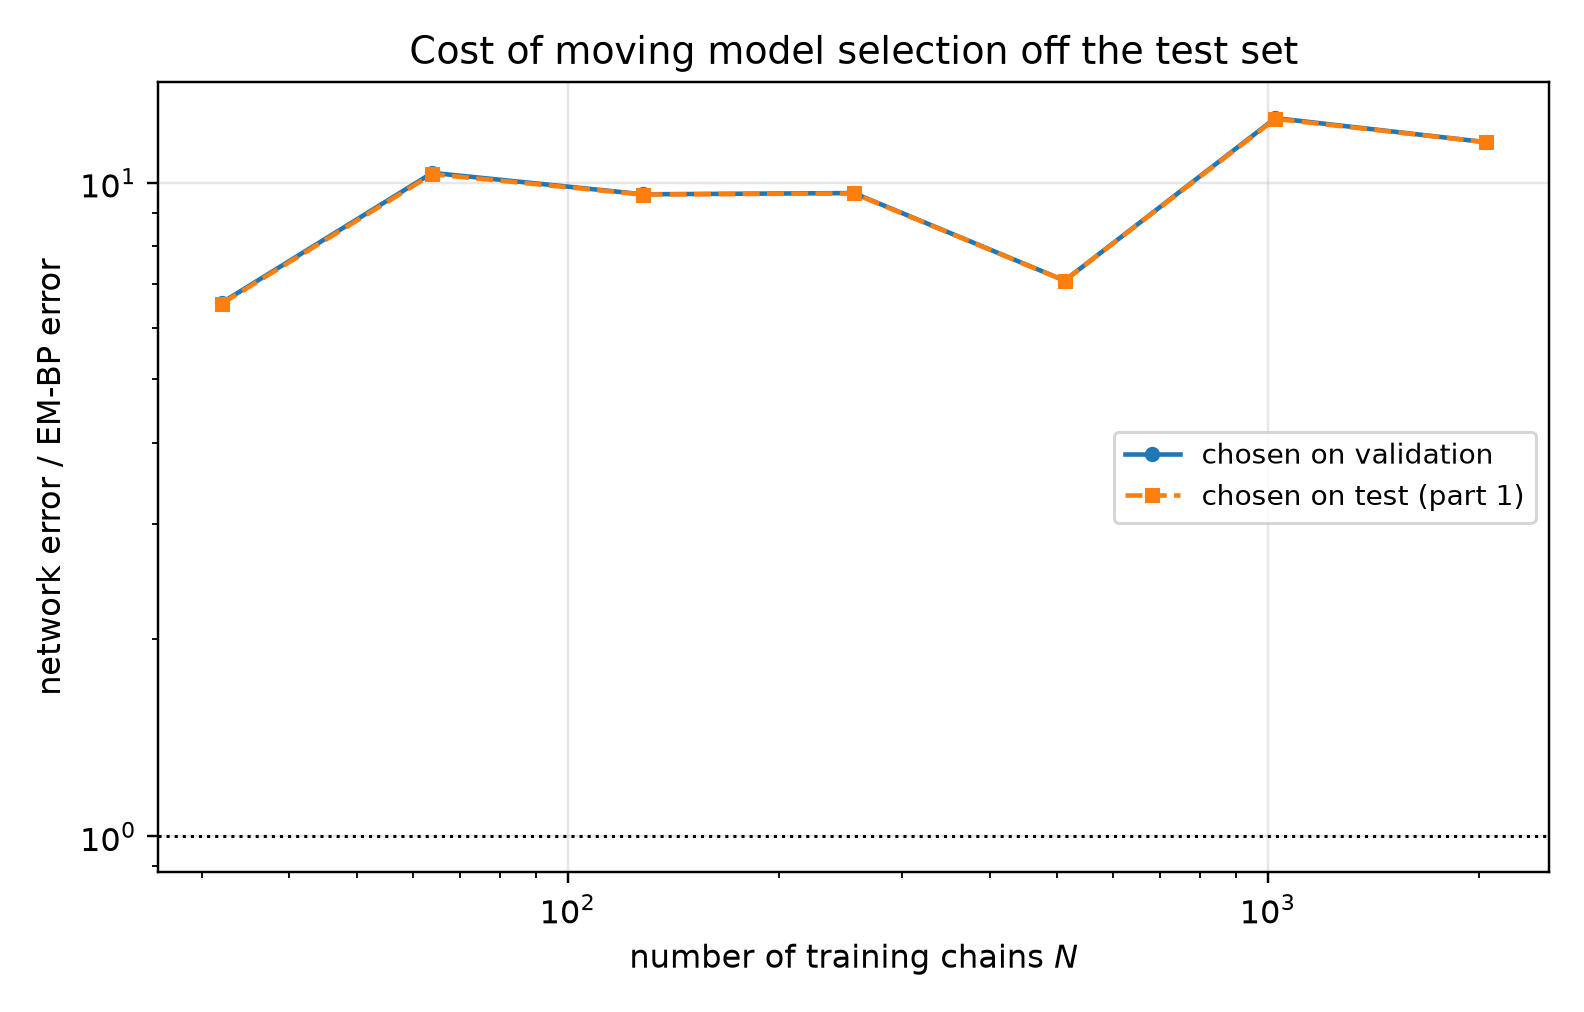

Data behind this chart, as committed beside it:
n_chains, t, em_bp_score_rel_l2, em_bp_mean_rel_l2, em_iters_selected, em_iters_oracle, em_iters_agrees, em_bp_score_rel_l2_at_cap, net_score_rel_l2_selected, net_mean_rel_l2_selected, net_score_rel_l2_oracle, net_mean_rel_l2_oracle, mode_selected, mode_oracle, net_steps_selected, net_steps_oracle, net_steps_agrees, net_score_rel_l2_at_cap, selection_agrees, ratio_selected, ratio_oracle
32, 0.05, 0.09023, 0.01818, 20, 20, 1, 0.1616, 0.8637, 0.174, 0.8637, 0.174, eps, eps, 500, 500, 1, 1.791, 1, 9.572, 9.572
32, 0.0725, 0.079, 0.02135, 20, 20, 1, 0.1303, 0.7458, 0.2016, 0.7458, 0.2016, eps, eps, 500, 500, 1, 1.536, 1, 9.44, 9.44
32, 0.1053, 0.06318, 0.02307, 20, 20, 1, 0.1047, 0.653, 0.2384, 0.653, 0.2384, eps, eps, 500, 500, 1, 1.243, 1, 10.33, 10.33
32, 0.1527, 0.05943, 0.0291, 20, 20, 1, 0.08404, 0.5664, 0.2773, 0.5664, 0.2773, eps, eps, 500, 500, 1, 0.9756, 1, 9.531, 9.531
32, 0.2216, 0.05588, 0.03701, 20, 20, 1, 0.07158, 0.4975, 0.3295, 0.4975, 0.3295, eps, eps, 500, 500, 1, 0.7205, 1, 8.903, 8.903
32, 0.3215, 0.04818, 0.04394, 20, 20, 1, 0.05691, 0.4288, 0.3911, 0.4288, 0.3911, eps, eps, 500, 500, 1, 0.5254, 1, 8.899, 8.899
32, 0.4665, 0.04797, 0.06448, 220, 20, 0, 0.04934, 0.3498, 0.4701, 0.3462, 0.4654, x0, x0, 1000, 500, 0, 0.4182, 0, 7.292, 7.217
32, 0.6769, 0.03835, 0.0824, 80, 80, 1, 0.03992, 0.2258, 0.4853, 0.2258, 0.4853, x0, x0, 1000, 1000, 1, 0.2626, 1, 5.889, 5.889
32, 0.9821, 0.03647, 0.1335, 80, 80, 1, 0.03765, 0.1493, 0.5465, 0.147, 0.5379, x0, x0, 1000, 6000, 0, 0.1583, 0, 4.094, 4.03
32, 1.425, 0.0325, 0.266, 80, 80, 1, 0.03303, 0.07898, 0.6465, 0.07499, 0.6138, x0, x0, 1000, 10000, 0, 0.08193, 0, 2.43, 2.307
32, 2.068, 0.02165, 0.6442, 80, 80, 1, 0.02181, 0.02803, 0.8341, 0.02803, 0.8341, x0, x0, 10000, 10000, 1, 0.03462, 1, 1.295, 1.295
32, 3.0, 0.009355, 1.605, 80, 80, 1, 0.009405, 0.008603, 1.476, 0.008603, 1.476, x0, x0, 10000, 10000, 1, 0.01315, 1, 0.9196, 0.9196
64, 0.05, 0.08331, 0.01679, 40, 40, 1, 0.2787, 0.784, 0.158, 0.784, 0.158, eps, eps, 500, 500, 1, 1.711, 1, 9.41, 9.41
64, 0.0725, 0.07026, 0.01899, 40, 40, 1, 0.2025, 0.6841, 0.1849, 0.6841, 0.1849, eps, eps, 500, 500, 1, 1.491, 1, 9.737, 9.737
64, 0.1053, 0.05868, 0.02142, 40, 40, 1, 0.1343, 0.5882, 0.2147, 0.5882, 0.2147, eps, eps, 500, 500, 1, 1.201, 1, 10.02, 10.02
64, 0.1527, 0.04801, 0.02351, 40, 20, 0, 0.09267, 0.5036, 0.2466, 0.5036, 0.2466, eps, eps, 500, 500, 1, 0.9421, 1, 10.49, 10.49
64, 0.2216, 0.03711, 0.02458, 20, 20, 1, 0.06293, 0.4424, 0.293, 0.4424, 0.293, eps, eps, 500, 500, 1, 0.6989, 1, 11.92, 11.92
64, 0.3215, 0.02733, 0.02492, 20, 20, 1, 0.04797, 0.3862, 0.3522, 0.3862, 0.3522, eps, eps, 500, 500, 1, 0.5176, 1, 14.13, 14.13
64, 0.4665, 0.01917, 0.02577, 20, 20, 1, 0.03459, 0.3034, 0.4078, 0.3034, 0.4078, x0, x0, 500, 500, 1, 0.3654, 1, 15.82, 15.82
64, 0.6769, 0.01447, 0.0311, 20, 20, 1, 0.02368, 0.2032, 0.4366, 0.2008, 0.4316, x0, x0, 1000, 500, 0, 0.2352, 0, 14.04, 13.88
64, 0.9821, 0.01123, 0.0411, 20, 20, 1, 0.0181, 0.1308, 0.4785, 0.1308, 0.4785, x0, x0, 1000, 1000, 1, 0.146, 1, 11.64, 11.64
64, 1.425, 0.008694, 0.07117, 20, 20, 1, 0.01206, 0.06948, 0.5687, 0.06623, 0.5422, x0, x0, 6000, 1000, 0, 0.071, 0, 7.992, 7.618
64, 2.068, 0.005045, 0.1501, 10, 10, 1, 0.007005, 0.02525, 0.7512, 0.02525, 0.7512, x0, x0, 20000, 20000, 1, 0.02525, 1, 5.004, 5.004
64, 3.0, 0.001897, 0.3254, 10, 10, 1, 0.002898, 0.007664, 1.315, 0.0076, 1.304, x0, x0, 6000, 20000, 0, 0.0076, 0, 4.041, 4.007
128, 0.05, 0.08487, 0.0171, 80, 80, 1, 0.09442, 0.635, 0.1279, 0.632, 0.1274, eps, eps, 500, 1000, 0, 1.298, 0, 7.482, 7.447
128, 0.0725, 0.0595, 0.01608, 80, 80, 1, 0.06483, 0.5495, 0.1485, 0.5495, 0.1485, eps, eps, 500, 500, 1, 1.141, 1, 9.236, 9.236
128, 0.1053, 0.04116, 0.01503, 80, 80, 1, 0.04335, 0.4601, 0.168, 0.4601, 0.168, eps, eps, 500, 500, 1, 0.9391, 1, 11.18, 11.18
128, 0.1527, 0.02825, 0.01383, 120, 120, 1, 0.02896, 0.4053, 0.1985, 0.4053, 0.1985, eps, eps, 500, 500, 1, 0.7432, 1, 14.35, 14.35
128, 0.2216, 0.02146, 0.01421, 120, 120, 1, 0.02227, 0.3566, 0.2362, 0.3566, 0.2362, eps, eps, 500, 500, 1, 0.5855, 1, 16.62, 16.62
128, 0.3215, 0.01784, 0.01627, 400, 160, 0, 0.01784, 0.3157, 0.2879, 0.3157, 0.2879, eps, eps, 500, 500, 1, 0.4368, 1, 17.7, 17.7
128, 0.4665, 0.01629, 0.02189, 160, 160, 1, 0.01637, 0.2336, 0.314, 0.2336, 0.314, x0, x0, 1000, 1000, 1, 0.3009, 1, 14.35, 14.35
128, 0.6769, 0.01616, 0.03472, 160, 160, 1, 0.01618, 0.1604, 0.3447, 0.1604, 0.3447, x0, x0, 1000, 1000, 1, 0.1916, 1, 9.93, 9.93
128, 0.9821, 0.01654, 0.06053, 40, 60, 0, 0.01659, 0.1028, 0.3762, 0.1028, 0.3762, x0, x0, 3500, 3500, 1, 0.1174, 1, 6.214, 6.214
128, 1.425, 0.01377, 0.1127, 20, 20, 1, 0.01459, 0.05175, 0.4236, 0.05175, 0.4236, x0, x0, 3500, 3500, 1, 0.05678, 1, 3.759, 3.759
128, 2.068, 0.008755, 0.2605, 20, 20, 1, 0.00908, 0.0221, 0.6575, 0.02162, 0.6433, x0, x0, 3500, 6000, 0, 0.02209, 0, 2.524, 2.469
128, 3.0, 0.003668, 0.6293, 10, 10, 1, 0.003889, 0.006907, 1.185, 0.006907, 1.185, x0, x0, 6000, 6000, 1, 0.007876, 1, 1.883, 1.883
256, 0.05, 0.06247, 0.01259, 120, 80, 0, 0.1133, 0.5314, 0.1071, 0.5314, 0.1071, eps, eps, 2000, 2000, 1, 0.9096, 1, 8.507, 8.507
256, 0.0725, 0.05186, 0.01402, 80, 80, 1, 0.08841, 0.4551, 0.123, 0.4551, 0.123, eps, eps, 2000, 2000, 1, 0.7849, 1, 8.774, 8.774
256, 0.1053, 0.04223, 0.01542, 80, 80, 1, 0.06515, 0.3845, 0.1404, 0.3845, 0.1404, eps, eps, 2000, 2000, 1, 0.6494, 1, 9.105, 9.105
256, 0.1527, 0.03498, 0.01713, 80, 80, 1, 0.04847, 0.3357, 0.1643, 0.3357, 0.1643, eps, eps, 2000, 2000, 1, 0.5362, 1, 9.595, 9.595
256, 0.2216, 0.02851, 0.01888, 80, 80, 1, 0.03688, 0.2982, 0.1975, 0.2982, 0.1975, eps, eps, 2000, 2000, 1, 0.4327, 1, 10.46, 10.46
256, 0.3215, 0.02197, 0.02004, 40, 40, 1, 0.02805, 0.2666, 0.2432, 0.2666, 0.2432, eps, eps, 2000, 2000, 1, 0.3429, 1, 12.13, 12.13
256, 0.4665, 0.01719, 0.0231, 40, 40, 1, 0.01835, 0.2007, 0.2698, 0.2007, 0.2698, x0, x0, 1000, 1000, 1, 0.246, 1, 11.68, 11.68
256, 0.6769, 0.01213, 0.02607, 40, 40, 1, 0.01289, 0.1327, 0.2852, 0.1327, 0.2852, x0, x0, 2000, 2000, 1, 0.1553, 1, 10.94, 10.94
256, 0.9821, 0.01012, 0.03704, 20, 20, 1, 0.01086, 0.08233, 0.3013, 0.08233, 0.3013, x0, x0, 2000, 2000, 1, 0.09459, 1, 8.135, 8.135
256, 1.425, 0.006288, 0.05147, 20, 20, 1, 0.008005, 0.04605, 0.377, 0.04508, 0.369, x0, x0, 3500, 2000, 0, 0.04839, 0, 7.324, 7.17
256, 2.068, 0.002288, 0.06806, 20, 20, 1, 0.003047, 0.01821, 0.5418, 0.01821, 0.5418, x0, x0, 14000, 14000, 1, 0.01916, 1, 7.96, 7.96
256, 3.0, 0.0005042, 0.0865, 20, 20, 1, 0.0007182, 0.005603, 0.9612, 0.005603, 0.9612, x0, x0, 3500, 3500, 1, 0.00586, 1, 11.11, 11.11
512, 0.05, 0.04077, 0.008215, 300, 300, 1, 0.04229, 0.4449, 0.08965, 0.4449, 0.08965, eps, eps, 2000, 2000, 1, 0.5799, 1, 10.91, 10.91
512, 0.0725, 0.03499, 0.009457, 300, 300, 1, 0.03573, 0.3787, 0.1023, 0.3787, 0.1023, eps, eps, 2000, 2000, 1, 0.4999, 1, 10.82, 10.82
512, 0.1053, 0.02967, 0.01083, 400, 300, 0, 0.02967, 0.3156, 0.1152, 0.3156, 0.1152, eps, eps, 2000, 2000, 1, 0.4084, 1, 10.64, 10.64
512, 0.1527, 0.02807, 0.01374, 400, 400, 1, 0.02807, 0.2764, 0.1353, 0.2761, 0.1352, eps, eps, 2000, 3500, 0, 0.3557, 0, 9.845, 9.837
512, 0.2216, 0.02739, 0.01814, 300, 300, 1, 0.02751, 0.2421, 0.1603, 0.2421, 0.1603, eps, eps, 2000, 2000, 1, 0.2986, 1, 8.838, 8.838
512, 0.3215, 0.02466, 0.02249, 400, 400, 1, 0.02466, 0.2249, 0.2051, 0.2242, 0.2044, eps, eps, 3500, 2000, 0, 0.2576, 0, 9.116, 9.089
512, 0.4665, 0.02137, 0.02872, 400, 120, 0, 0.02137, 0.1615, 0.2171, 0.1615, 0.2171, x0, x0, 2000, 2000, 1, 0.1934, 1, 7.559, 7.559
512, 0.6769, 0.01669, 0.03587, 400, 400, 1, 0.01669, 0.1084, 0.233, 0.1084, 0.233, x0, x0, 2000, 2000, 1, 0.1214, 1, 6.495, 6.495
512, 0.9821, 0.01485, 0.05436, 120, 120, 1, 0.01536, 0.0664, 0.243, 0.0664, 0.243, x0, x0, 6000, 6000, 1, 0.07388, 1, 4.47, 4.47
512, 1.425, 0.01229, 0.1006, 400, 400, 1, 0.01229, 0.03556, 0.291, 0.03556, 0.291, x0, x0, 6000, 6000, 1, 0.04126, 1, 2.894, 2.894
512, 2.068, 0.008068, 0.2401, 400, 400, 1, 0.008068, 0.01545, 0.4598, 0.01545, 0.4598, x0, x0, 6000, 6000, 1, 0.01921, 1, 1.915, 1.915
512, 3.0, 0.003525, 0.6047, 400, 400, 1, 0.003525, 0.005345, 0.9169, 0.005345, 0.9169, x0, x0, 2000, 2000, 1, 0.007573, 1, 1.516, 1.516
... 24 more rows
